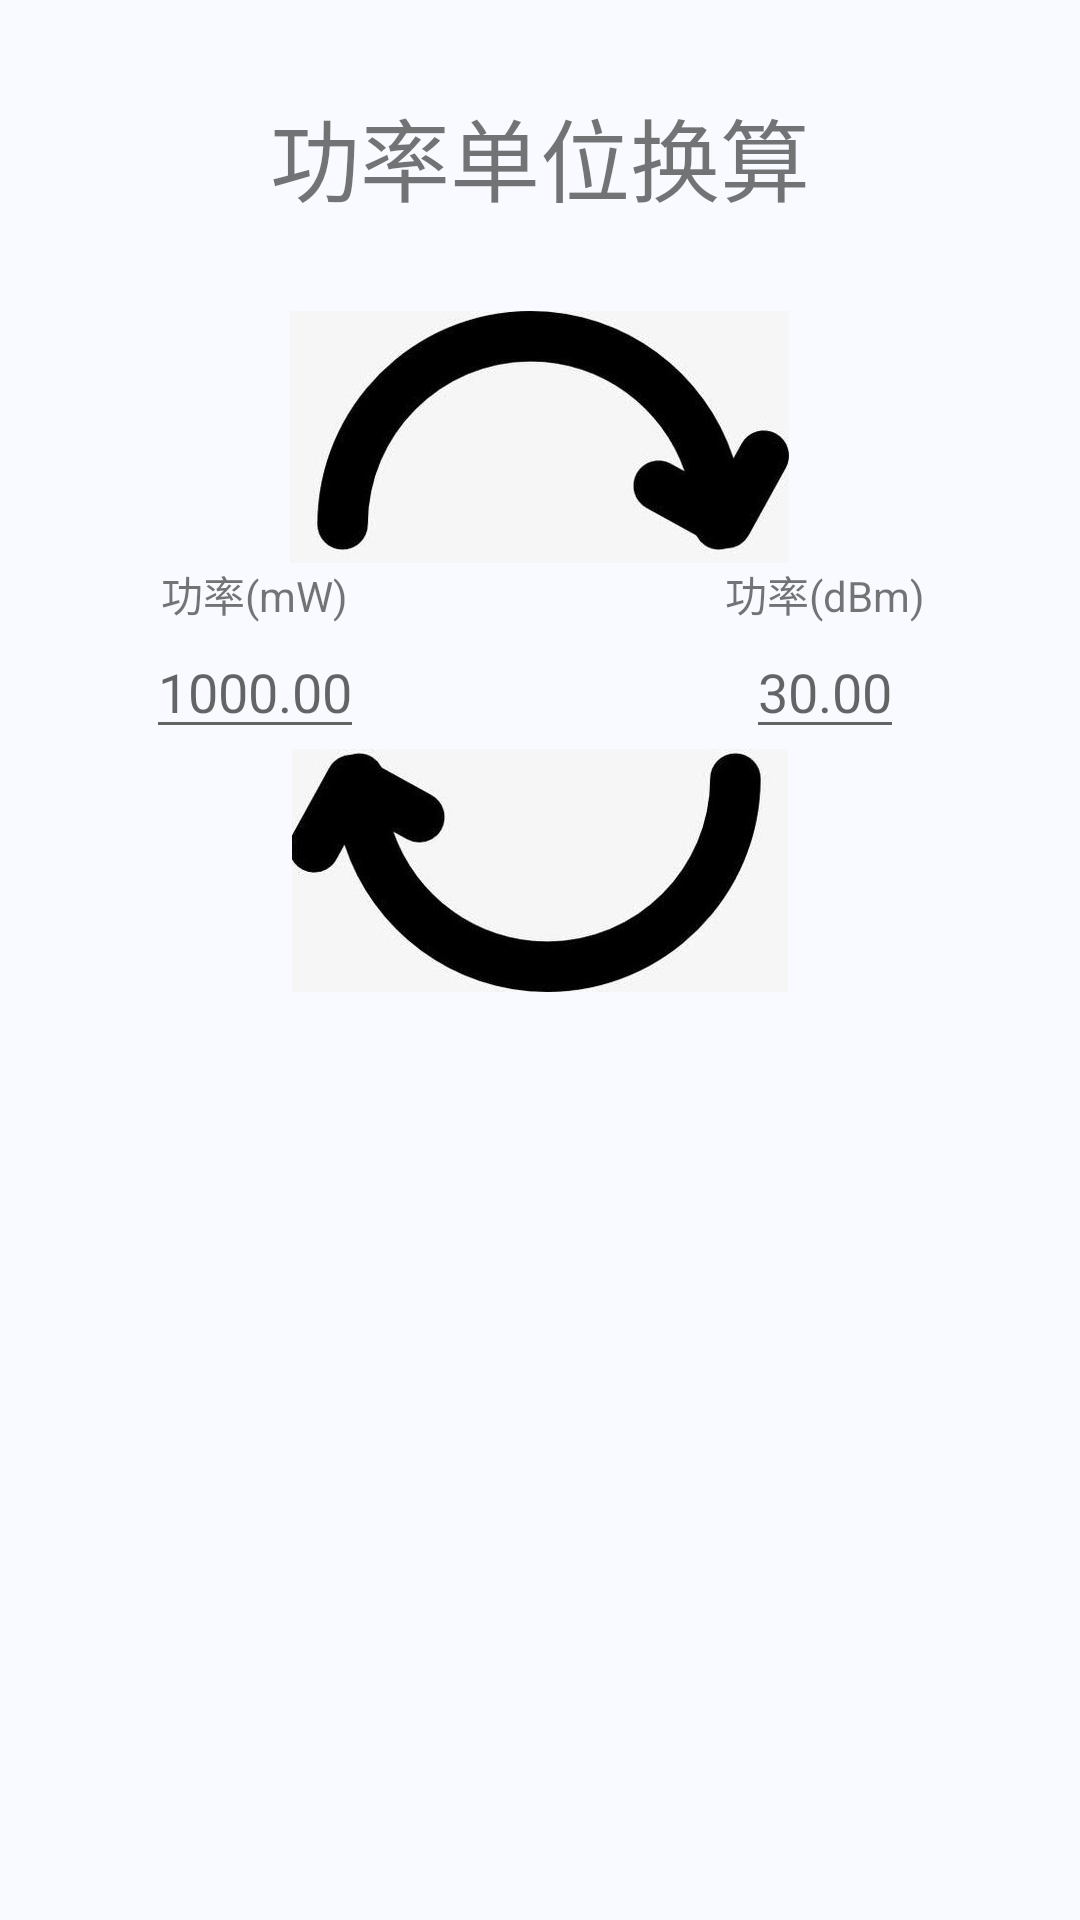

Android layout source for this screen:
<!-- AndroidManifest.xml: application theme AppTheme -->
<!-- res/layout/fragment4.xml -->
<RelativeLayout xmlns:android="http://schemas.android.com/apk/res/android"
    xmlns:tools="http://schemas.android.com/tools"
    android:layout_width="match_parent"
    android:layout_height="match_parent"
    xmlns:app="http://schemas.android.com/apk/res-auto">

    <LinearLayout
        android:layout_width="match_parent"
        android:layout_height="wrap_content"
        android:layout_marginTop="20dp"
        android:paddingTop="10dp"
        android:paddingBottom="50dp"
        android:orientation="vertical">

        <TextView
            android:layout_width="wrap_content"
            android:layout_height="wrap_content"
            android:layout_gravity="center_horizontal"
            android:text="功率单位换算"
            android:textSize="30sp"/>

        <LinearLayout
            android:layout_marginTop="30dp"
            android:layout_width="match_parent"
            android:layout_height="wrap_content"
            android:orientation="vertical">

            <ImageView
                android:id="@+id/arror1"
                android:layout_width="wrap_content"
                android:layout_height="wrap_content"
                android:layout_gravity="center_horizontal"
                android:src="@mipmap/right_arrow"/>

            <LinearLayout
                android:layout_width="match_parent"
                android:layout_height="wrap_content"
                android:orientation="horizontal">

                <LinearLayout
                    android:gravity="center_horizontal"
                    android:layout_gravity="center_horizontal"
                    android:layout_width="0dp"
                    android:layout_height="wrap_content"
                    android:layout_weight="1"
                    android:orientation="vertical">

                    <TextView
                        android:layout_width="wrap_content"
                        android:layout_height="wrap_content"
                        android:text="功率(mW)" />

                    <EditText
                        android:id="@+id/param1"
                        android:layout_width="wrap_content"
                        android:layout_height="wrap_content"
                        android:hint="1000.00"
                        android:imeOptions="actionDone"
                        android:inputType="numberDecimal" />
                </LinearLayout>

                <LinearLayout
                    android:layout_width="0dp"
                    android:layout_height="wrap_content"
                    android:layout_weight="1"
                    android:layout_marginLeft="20dp"
                    android:gravity="center_horizontal"
                    android:layout_gravity="center_horizontal"
                    android:orientation="vertical">

                    <TextView
                        android:layout_width="wrap_content"
                        android:layout_height="wrap_content"
                        android:text="功率(dBm)" />

                    <EditText
                        android:id="@+id/param2"
                        android:layout_width="wrap_content"
                        android:layout_height="wrap_content"
                        android:hint="30.00"
                        android:imeOptions="actionDone"
                        android:inputType="numberDecimal" />
                </LinearLayout>
            </LinearLayout>

            <ImageView
                android:id="@+id/arror2"
                android:layout_width="wrap_content"
                android:layout_height="wrap_content"
                android:layout_gravity="center_horizontal"
                android:src="@mipmap/left_arror"/>
        </LinearLayout>




    </LinearLayout>


</RelativeLayout>
<!-- resources referenced by this layout -->
<resources>
  <!-- mipmap left_arror: jpg bitmap (mipmap-xxhdpi, 15473 bytes) -->
  <!-- mipmap right_arrow: jpg bitmap (mipmap-xxhdpi, 14157 bytes) -->
  <style name="AppTheme" parent="Theme.AppCompat.Light.NoActionBar">
          
          <item name="colorPrimary">@color/colorPrimary</item>
          <item name="colorPrimaryDark">@color/colorPrimaryDark</item>
          <item name="colorAccent">@color/colorAccent</item>
          <item name="android:windowBackground">@color/c_f8faff</item>
          <item name="android:windowIsTranslucent">true</item>
      </style>
  <color name="colorPrimary">#2A66FD</color>
  <color name="colorPrimaryDark">#303F9F</color>
  <color name="colorAccent">#2A66FD</color>
  <color name="c_f8faff">#F8FAFF</color>
</resources>
